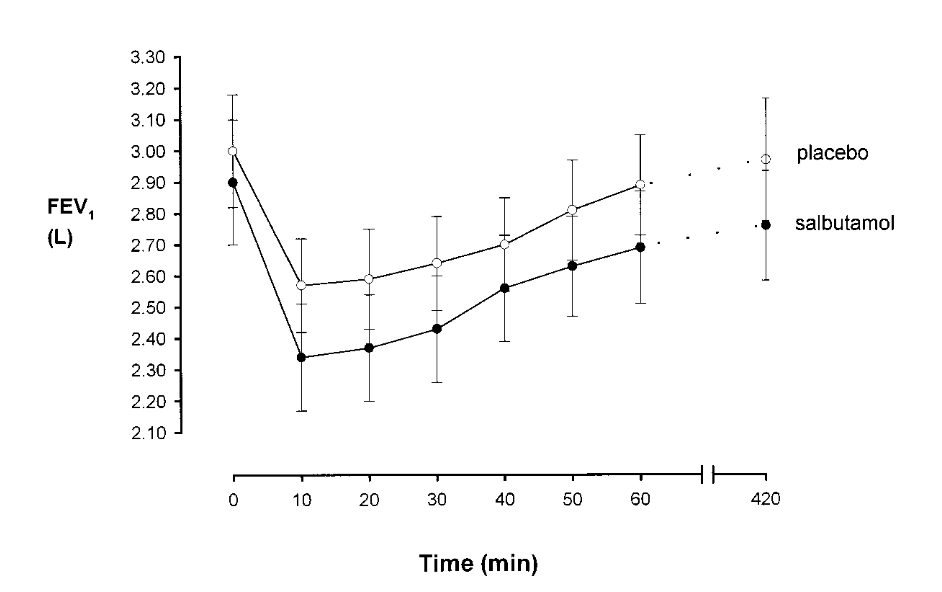

Source data for this figure (header and first rows):
salbutamol, , placebo, 
X, Y, X, Y
0, 2.896, 0, 2.998
10, 2.343, 10, 2.571
20, 2.37, 20, 2.589
30, 2.432, 30, 2.64
40, 2.556, 40, 2.7
50, 2.629, 50, 2.803
60, 2.688, 60, 2.885
420, 2.757, 420, 2.966
